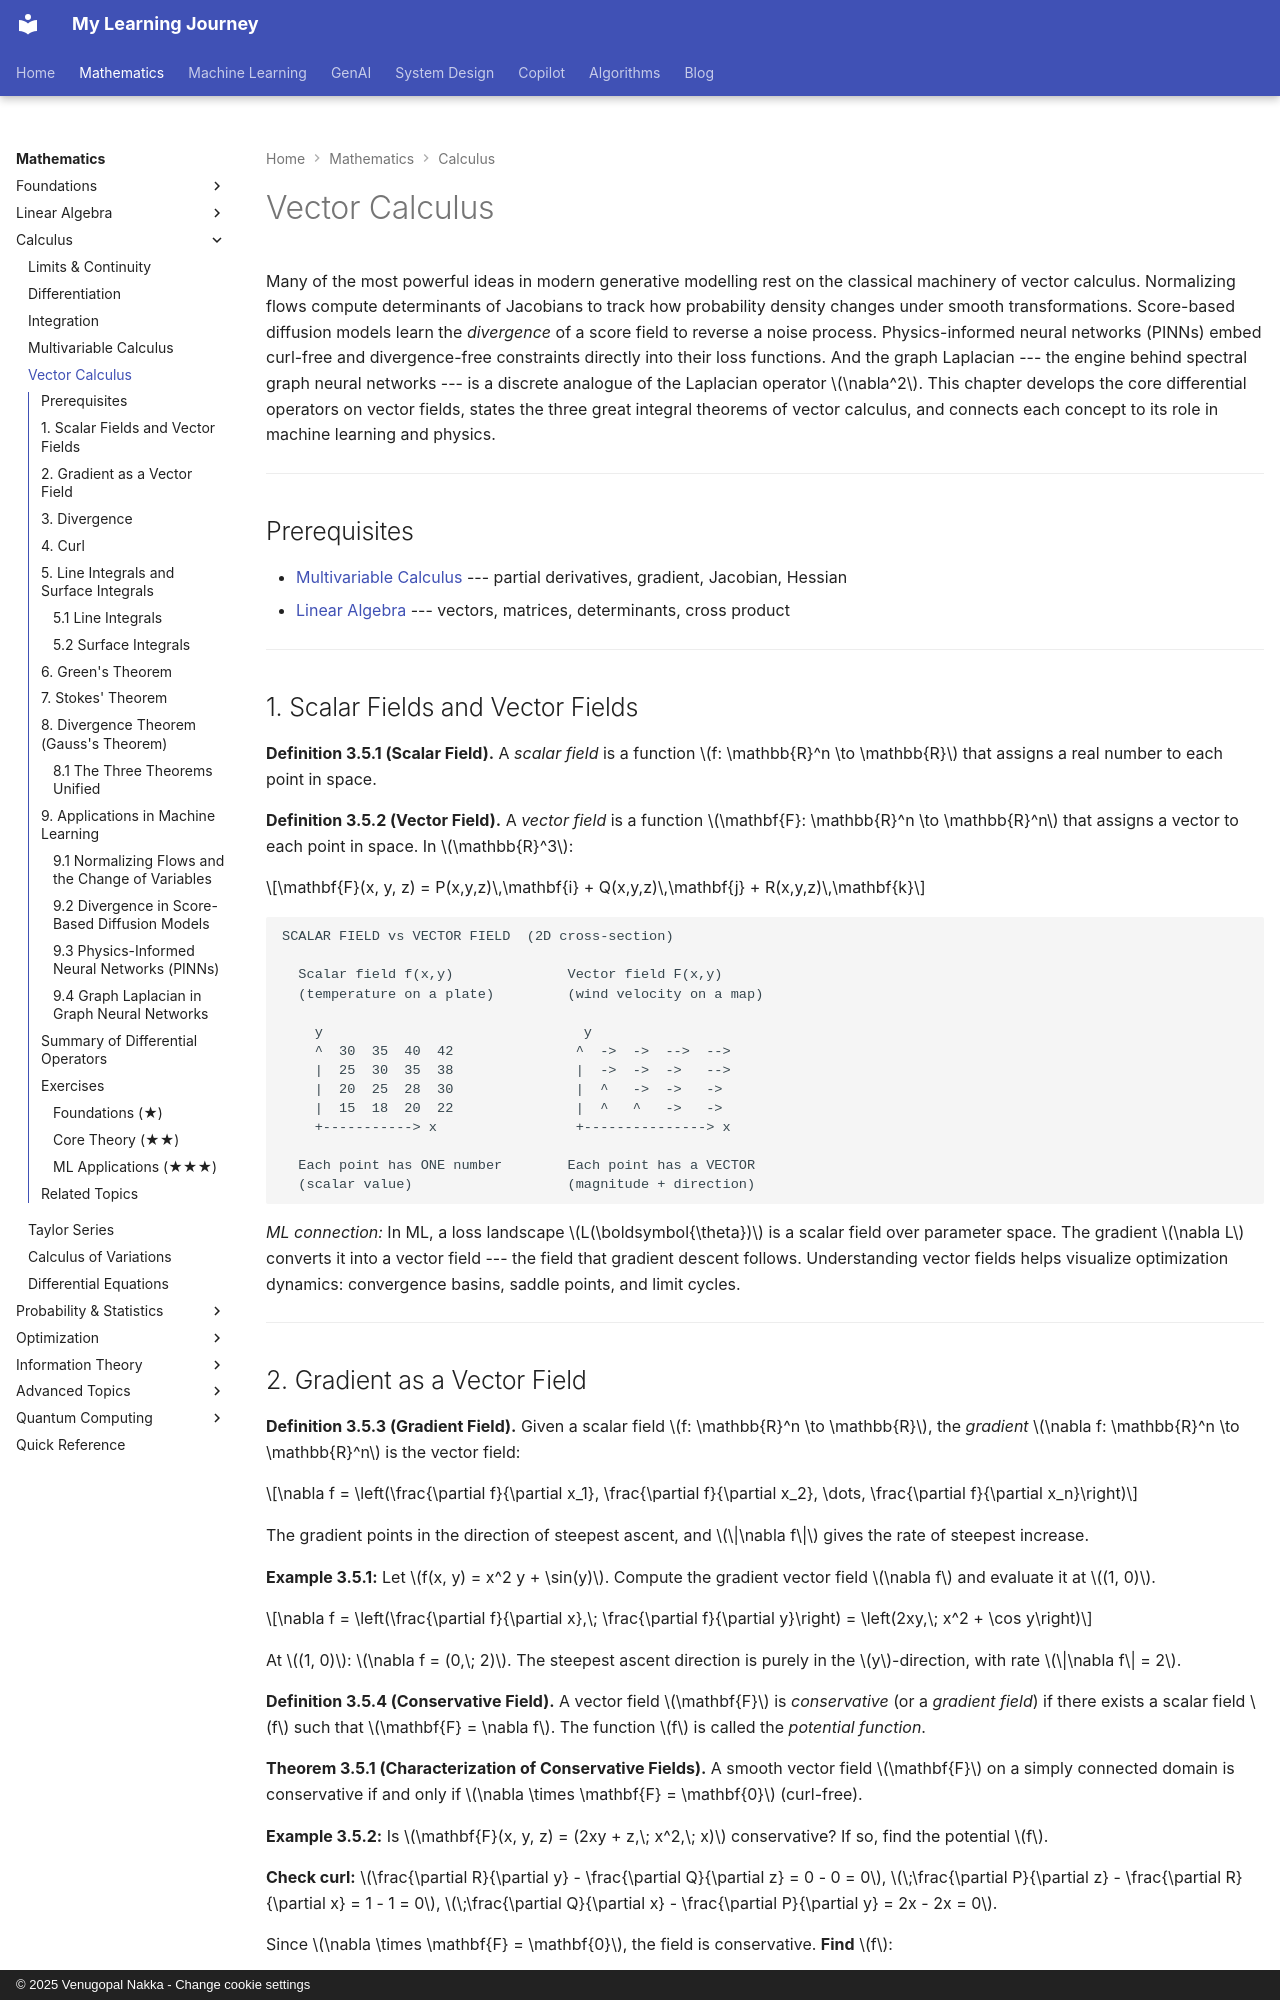

repository: nvgr-GenAI/my-learning · page: math/calculus/vector-calculus/index.html · generator: mkdocs · copyright: © 2025 Venugopal Nakka - Change cookie settings

# Vector Calculus

Many of the most powerful ideas in modern generative modelling rest on the classical machinery of vector calculus. Normalizing flows compute determinants of Jacobians to track how probability density changes under smooth transformations. Score-based diffusion models learn the *divergence* of a score field to reverse a noise process. Physics-informed neural networks (PINNs) embed curl-free and divergence-free constraints directly into their loss functions. And the graph Laplacian --- the engine behind spectral graph neural networks --- is a discrete analogue of the Laplacian operator $\nabla^2$. This chapter develops the core differential operators on vector fields, states the three great integral theorems of vector calculus, and connects each concept to its role in machine learning and physics.

---

## Prerequisites

- [Multivariable Calculus](multivariable-calculus.md) --- partial derivatives, gradient, Jacobian, Hessian
- [Linear Algebra](../linear-algebra/index.md) --- vectors, matrices, determinants, cross product

---

## 1. Scalar Fields and Vector Fields

**Definition 3.5.1 (Scalar Field).** A *scalar field* is a function $f: \mathbb{R}^n \to \mathbb{R}$ that assigns a real number to each point in space.

**Definition 3.5.2 (Vector Field).** A *vector field* is a function $\mathbf{F}: \mathbb{R}^n \to \mathbb{R}^n$ that assigns a vector to each point in space. In $\mathbb{R}^3$:

$$\mathbf{F}(x, y, z) = P(x,y,z)\,\mathbf{i} + Q(x,y,z)\,\mathbf{j} + R(x,y,z)\,\mathbf{k}$$

```
SCALAR FIELD vs VECTOR FIELD  (2D cross-section)

  Scalar field f(x,y)              Vector field F(x,y)
  (temperature on a plate)         (wind velocity on a map)

    y                                y
    ^  30  35  40  42               ^  ->  ->  -->  -->
    |  25  30  35  38               |  ->  ->  ->   -->
    |  20  25  28  30               |  ^   ->  ->   ->
    |  15  18  20  22               |  ^   ^   ->   ->
    +-----------> x                 +---------------> x

  Each point has ONE number        Each point has a VECTOR
  (scalar value)                   (magnitude + direction)
```

*ML connection:* In ML, a loss landscape $L(\boldsymbol{\theta})$ is a scalar field over parameter space. The gradient $\nabla L$ converts it into a vector field --- the field that gradient descent follows. Understanding vector fields helps visualize optimization dynamics: convergence basins, saddle points, and limit cycles.

---
